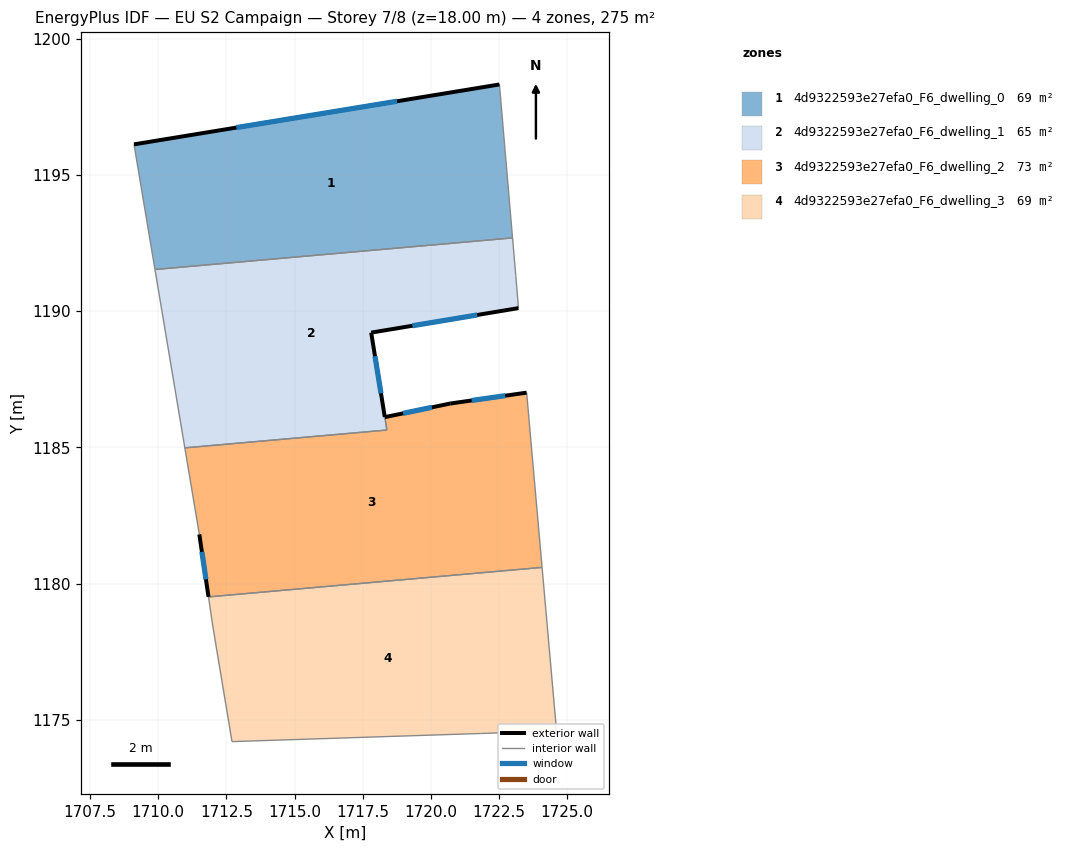
=== STOREY PLAN SPEC (per zone: floor XY polygon, exterior-wall plan segments, windows/doors) ===
zone 1: 4d9322593e27efa0_F6_dwelling_0  (68.9 m²)
  floor: (1722.52, 1198.32) (1723.00, 1192.69) (1709.88, 1191.53) (1709.11, 1196.12)
  exterior wall: (1722.52, 1198.32) – (1709.11, 1196.12)  [13.6 m]
    window: (1718.76, 1197.70) – (1712.87, 1196.74)  [7.9 m²]
  interior walls: 3
zone 2: 4d9322593e27efa0_F6_dwelling_1  (65.0 m²)
  floor: (1723.00, 1192.69) (1723.12, 1191.31) (1723.22, 1190.11) (1717.81, 1189.21) (1718.39, 1185.64) (1710.97, 1184.98) (1709.88, 1191.53)
  exterior wall: (1717.81, 1189.21) – (1723.22, 1190.11)  [5.5 m]
    window: (1719.33, 1189.46) – (1721.70, 1189.86)  [3.2 m²]
  exterior wall: (1718.31, 1186.12) – (1717.81, 1189.21)  [3.1 m]
    window: (1718.17, 1186.98) – (1717.95, 1188.35)  [1.8 m²]
  interior walls: 6
zone 3: 4d9322593e27efa0_F6_dwelling_2  (72.7 m²)
  floor: (1723.52, 1187.01) (1724.08, 1180.60) (1711.84, 1179.51) (1711.51, 1181.81) (1710.97, 1184.98) (1718.38, 1185.64) (1718.31, 1186.11) (1720.71, 1186.61)
  exterior wall: (1720.71, 1186.61) – (1718.31, 1186.11)  [2.5 m]
    window: (1720.04, 1186.47) – (1718.99, 1186.25)  [1.4 m²]
  exterior wall: (1723.52, 1187.01) – (1720.71, 1186.61)  [2.8 m]
    window: (1722.73, 1186.90) – (1721.50, 1186.72)  [1.6 m²]
  exterior wall: (1711.51, 1181.81) – (1711.84, 1179.51)  [2.3 m]
    window: (1711.60, 1181.17) – (1711.75, 1180.16)  [1.3 m²]
  interior walls: 5
zone 4: 4d9322593e27efa0_F6_dwelling_3  (68.9 m²)
  floor: (1724.08, 1180.60) (1724.61, 1174.60) (1721.81, 1174.50) (1712.71, 1174.20) (1712.01, 1178.41) (1711.84, 1179.51)
  interior walls: 6

=== DERIVED (storey summary) ===
Building: EU S2 Campaign
Storey: 7 of 8  (floor level z = 18.00 m)
Storey gross floor area: 275.4 m²
Zones on this storey: 4
  - 4d9322593e27efa0_F6_dwelling_0: floor 68.9 m²; exterior wall 13.6 m (40.8 m²); 1 window(s) 7.9 m²; WWR 19.3%
  - 4d9322593e27efa0_F6_dwelling_1: floor 65.0 m²; exterior wall 8.6 m (25.8 m²); 2 window(s) 5.0 m²; WWR 19.3%
  - 4d9322593e27efa0_F6_dwelling_2: floor 72.7 m²; exterior wall 7.6 m (22.8 m²); 3 window(s) 4.4 m²; WWR 19.3%
  - 4d9322593e27efa0_F6_dwelling_3: floor 68.9 m²
Zone adjacency (shared interzone walls):
  - 4d9322593e27efa0_F6_dwelling_0 ↔ 4d9322593e27efa0_F6_dwelling_1
  - 4d9322593e27efa0_F6_dwelling_1 ↔ 4d9322593e27efa0_F6_dwelling_2
  - 4d9322593e27efa0_F6_dwelling_2 ↔ 4d9322593e27efa0_F6_dwelling_3